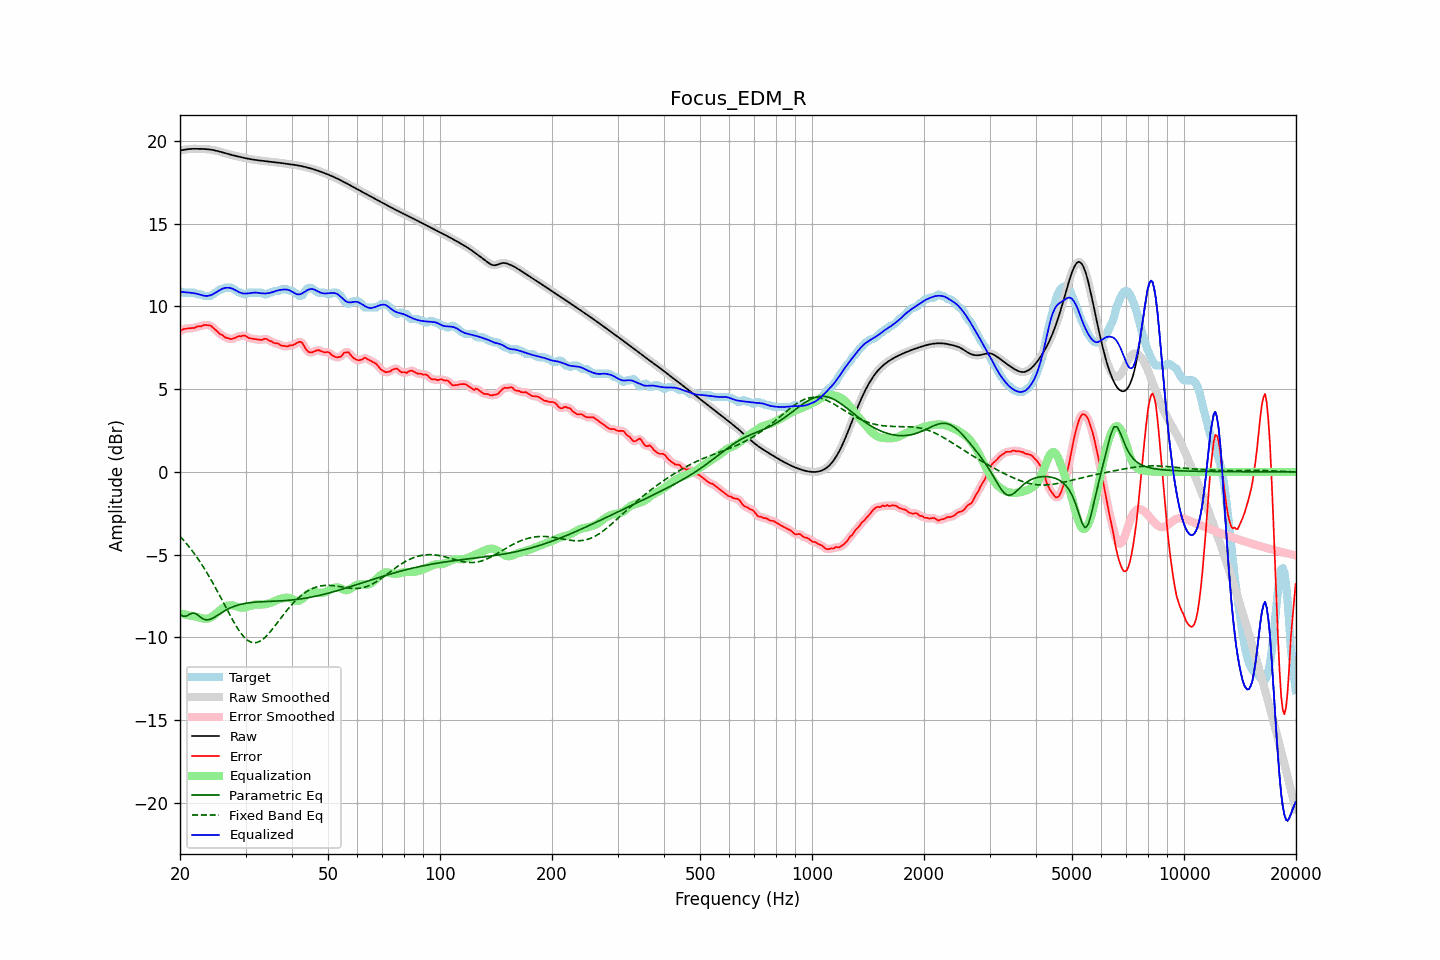

The data file committed next to this chart (first rows):
frequency, raw, error, smoothed, error_smoothed, equalization, parametric_eq, fixed_band_eq, equalized_raw, equalized_smoothed, target
20.00, 19.43, 8.50, 19.42, 8.50, -8.54, -8.61, -3.89, 10.89, 10.89, 10.93
20.20, 19.44, 8.56, 19.44, 8.56, -8.56, -8.67, -3.99, 10.88, 10.88, 10.88
20.40, 19.45, 8.62, 19.46, 8.61, -8.59, -8.72, -4.10, 10.87, 10.87, 10.83
20.61, 19.47, 8.64, 19.47, 8.64, -8.61, -8.72, -4.21, 10.86, 10.86, 10.83
20.81, 19.49, 8.66, 19.49, 8.66, -8.64, -8.71, -4.33, 10.85, 10.85, 10.83
21.02, 19.50, 8.67, 19.50, 8.67, -8.66, -8.65, -4.45, 10.84, 10.84, 10.83
21.23, 19.51, 8.68, 19.51, 8.68, -8.68, -8.60, -4.57, 10.83, 10.83, 10.83
21.44, 19.52, 8.69, 19.52, 8.68, -8.70, -8.56, -4.69, 10.82, 10.82, 10.83
21.66, 19.52, 8.69, 19.52, 8.69, -8.71, -8.52, -4.82, 10.81, 10.81, 10.83
21.87, 19.52, 8.69, 19.52, 8.72, -8.73, -8.55, -4.95, 10.80, 10.80, 10.83
22.09, 19.52, 8.76, 19.52, 8.75, -8.75, -8.57, -5.08, 10.78, 10.78, 10.77
22.31, 19.52, 8.79, 19.52, 8.77, -8.77, -8.65, -5.23, 10.75, 10.75, 10.73
22.54, 19.52, 8.79, 19.52, 8.79, -8.80, -8.72, -5.37, 10.72, 10.72, 10.73
22.76, 19.52, 8.79, 19.52, 8.81, -8.82, -8.79, -5.51, 10.70, 10.70, 10.73
22.99, 19.52, 8.83, 19.52, 8.84, -8.85, -8.87, -5.66, 10.67, 10.67, 10.68
23.22, 19.51, 8.88, 19.51, 8.86, -8.87, -8.90, -5.82, 10.65, 10.65, 10.63
23.45, 19.51, 8.88, 19.51, 8.88, -8.87, -8.94, -5.97, 10.64, 10.64, 10.63
23.69, 19.50, 8.87, 19.50, 8.88, -8.86, -8.93, -6.13, 10.64, 10.64, 10.63
23.92, 19.49, 8.86, 19.49, 8.86, -8.84, -8.93, -6.30, 10.65, 10.65, 10.63
24.16, 19.48, 8.85, 19.48, 8.83, -8.80, -8.89, -6.47, 10.68, 10.68, 10.63
24.40, 19.46, 8.76, 19.46, 8.76, -8.75, -8.86, -6.64, 10.71, 10.71, 10.70
24.65, 19.44, 8.68, 19.44, 8.68, -8.68, -8.80, -6.81, 10.77, 10.77, 10.77
24.89, 19.42, 8.59, 19.42, 8.59, -8.60, -8.75, -6.99, 10.82, 10.82, 10.83
25.14, 19.40, 8.51, 19.40, 8.50, -8.52, -8.69, -7.17, 10.88, 10.88, 10.89
25.39, 19.37, 8.41, 19.37, 8.41, -8.43, -8.62, -7.35, 10.95, 10.94, 10.96
25.65, 19.35, 8.32, 19.35, 8.34, -8.35, -8.56, -7.53, 11.00, 11.00, 11.03
25.91, 19.32, 8.29, 19.32, 8.27, -8.27, -8.50, -7.71, 11.05, 11.05, 11.03
26.16, 19.29, 8.22, 19.29, 8.20, -8.20, -8.44, -7.90, 11.09, 11.09, 11.07
26.43, 19.26, 8.13, 19.26, 8.15, -8.14, -8.38, -8.09, 11.11, 11.12, 11.13
26.69, 19.23, 8.10, 19.23, 8.10, -8.10, -8.33, -8.27, 11.13, 11.13, 11.13
26.96, 19.20, 8.07, 19.20, 8.06, -8.07, -8.28, -8.46, 11.13, 11.13, 11.13
27.23, 19.18, 8.05, 19.18, 8.04, -8.06, -8.23, -8.64, 11.12, 11.12, 11.13
27.50, 19.15, 8.02, 19.15, 8.04, -8.06, -8.19, -8.82, 11.09, 11.09, 11.13
27.77, 19.13, 8.05, 19.13, 8.05, -8.07, -8.15, -8.99, 11.05, 11.05, 11.07
28.05, 19.11, 8.09, 19.11, 8.09, -8.10, -8.11, -9.16, 11.01, 11.01, 11.02
28.33, 19.08, 8.14, 19.08, 8.14, -8.13, -8.08, -9.32, 10.95, 10.95, 10.95
28.62, 19.06, 8.19, 19.06, 8.17, -8.16, -8.05, -9.48, 10.90, 10.90, 10.88
28.90, 19.04, 8.21, 19.04, 8.20, -8.19, -8.02, -9.62, 10.85, 10.85, 10.83
29.19, 19.02, 8.19, 19.02, 8.22, -8.20, -8.00, -9.76, 10.81, 10.81, 10.83
29.48, 19.00, 8.24, 19.00, 8.23, -8.21, -7.98, -9.88, 10.79, 10.79, 10.76
29.78, 18.97, 8.24, 18.97, 8.23, -8.20, -7.96, -9.99, 10.78, 10.78, 10.73
30.08, 18.95, 8.21, 18.95, 8.20, -8.18, -7.94, -10.08, 10.78, 10.78, 10.75
30.38, 18.93, 8.13, 18.93, 8.14, -8.15, -7.92, -10.17, 10.78, 10.78, 10.81
30.68, 18.91, 8.08, 18.91, 8.09, -8.12, -7.91, -10.23, 10.79, 10.79, 10.83
30.99, 18.90, 8.07, 18.90, 8.06, -8.09, -7.90, -10.28, 10.81, 10.81, 10.83
31.30, 18.88, 8.05, 18.88, 8.05, -8.06, -7.89, -10.31, 10.82, 10.82, 10.83
31.61, 18.86, 8.03, 18.86, 8.03, -8.03, -7.88, -10.32, 10.84, 10.84, 10.83
31.93, 18.85, 8.02, 18.85, 8.02, -8.01, -7.87, -10.32, 10.84, 10.84, 10.83
32.24, 18.84, 8.01, 18.84, 8.01, -8.01, -7.86, -10.30, 10.83, 10.83, 10.83
32.57, 18.82, 7.99, 18.82, 7.99, -8.01, -7.86, -10.26, 10.81, 10.81, 10.83
32.89, 18.81, 7.98, 18.81, 7.98, -8.01, -7.85, -10.22, 10.80, 10.80, 10.83
33.22, 18.80, 7.97, 18.80, 8.00, -8.01, -7.84, -10.15, 10.79, 10.79, 10.83
33.55, 18.79, 8.03, 18.79, 8.02, -8.01, -7.84, -10.08, 10.78, 10.78, 10.76
33.89, 18.78, 8.05, 18.78, 8.03, -7.99, -7.84, -9.99, 10.78, 10.78, 10.73
34.23, 18.77, 8.03, 18.77, 8.01, -7.98, -7.83, -9.89, 10.79, 10.79, 10.74
34.57, 18.75, 7.95, 18.75, 7.97, -7.95, -7.83, -9.79, 10.80, 10.80, 10.80
34.92, 18.74, 7.91, 18.74, 7.92, -7.93, -7.82, -9.68, 10.82, 10.82, 10.83
35.27, 18.73, 7.89, 18.73, 7.86, -7.89, -7.82, -9.56, 10.84, 10.84, 10.84
35.62, 18.72, 7.81, 18.72, 7.82, -7.85, -7.82, -9.43, 10.88, 10.87, 10.91
35.97, 18.71, 7.78, 18.71, 7.79, -7.80, -7.81, -9.31, 10.91, 10.91, 10.93
... 635 more rows
